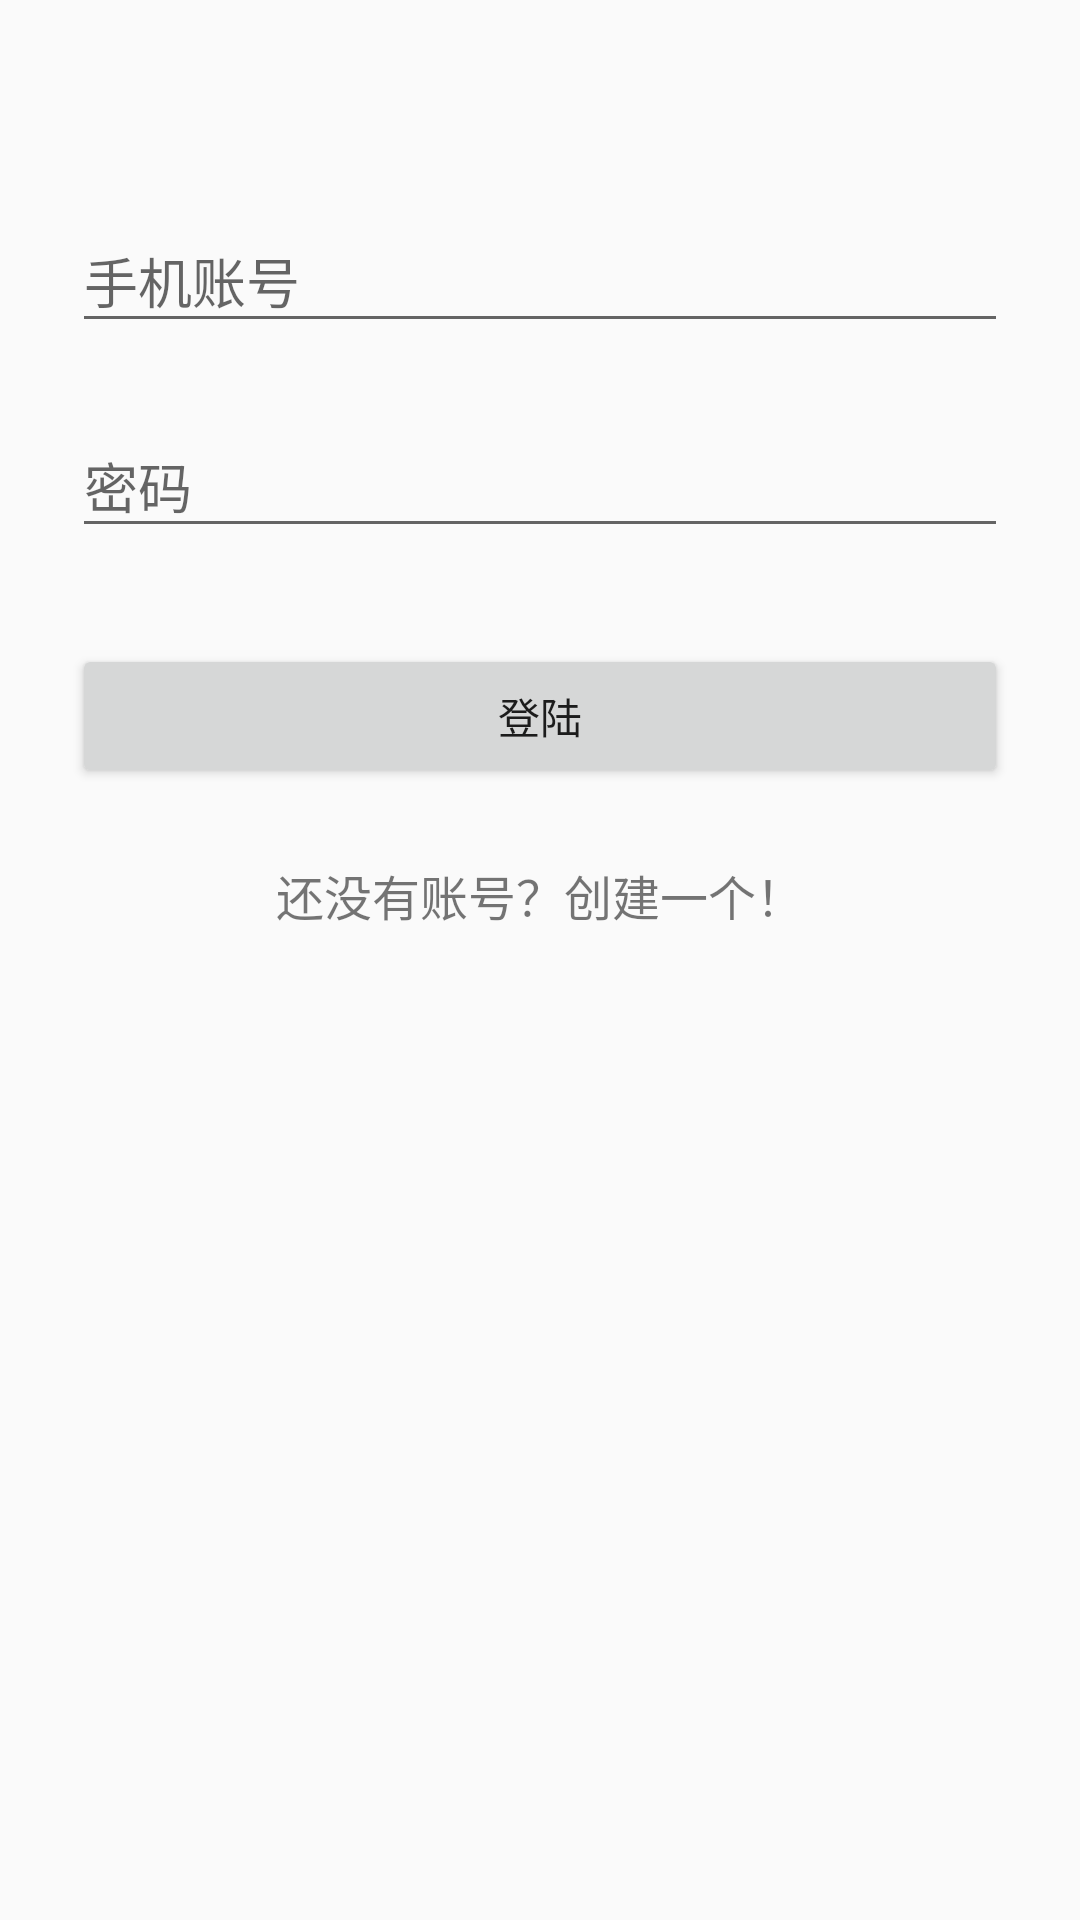

Produce the Android XML layout that renders to this screen, including the resource entries it uses.
<!-- AndroidManifest.xml: application theme Theme.Design.Light.NoActionBar -->
<!-- res/layout/activity_login.xml -->
<?xml version="1.0" encoding="utf-8"?>
<ScrollView xmlns:android="http://schemas.android.com/apk/res/android"
    xmlns:app="http://schemas.android.com/apk/res-auto"
    xmlns:tools="http://schemas.android.com/tools"
    android:layout_width="match_parent"
    android:layout_height="match_parent"
    tools:context="com.ht.communi.activity.LoginActivity">
    <LinearLayout
        android:orientation="vertical"
        android:layout_width="match_parent"
        android:layout_height="wrap_content"
        android:paddingTop="30dp"
        android:paddingLeft="24dp"
        android:paddingRight="24dp">

        <ImageView android:src="@drawable/my_logo"
            android:layout_width="wrap_content"
            android:layout_height="wrap_content"
            android:layout_marginBottom="24dp"
            android:layout_gravity="center_horizontal" />

        
        <android.support.design.widget.TextInputLayout
            android:layout_width="match_parent"
            android:layout_height="wrap_content"
            android:layout_marginTop="8dp"
            android:layout_marginBottom="8dp">
            <EditText android:id="@+id/input_account"
                android:layout_width="match_parent"
                android:layout_height="wrap_content"
                android:inputType="textEmailAddress"
                android:hint="手机账号" />
        </android.support.design.widget.TextInputLayout>

        
        <android.support.design.widget.TextInputLayout
            android:layout_width="match_parent"
            android:layout_height="wrap_content"
            android:layout_marginTop="8dp"
            android:layout_marginBottom="8dp">
            <EditText android:id="@+id/input_password"
                android:layout_width="match_parent"
                android:layout_height="wrap_content"
                android:inputType="textPassword"
                android:hint="密码"/>
        </android.support.design.widget.TextInputLayout>

        <android.support.v7.widget.AppCompatButton
            android:id="@+id/btn_login"
            android:layout_width="fill_parent"
            android:layout_height="wrap_content"
            android:layout_marginTop="24dp"
            android:layout_marginBottom="24dp"
            android:padding="12dp"
            android:text="登陆"/>

        <TextView android:id="@+id/link_signup"
            android:layout_width="fill_parent"
            android:layout_height="wrap_content"
            android:layout_marginBottom="24dp"
            android:text="还没有账号？创建一个！"
            android:gravity="center"
            android:textSize="16dip"/>

    </LinearLayout>
</ScrollView>
<!-- resources referenced by this layout -->
<resources>

</resources>
